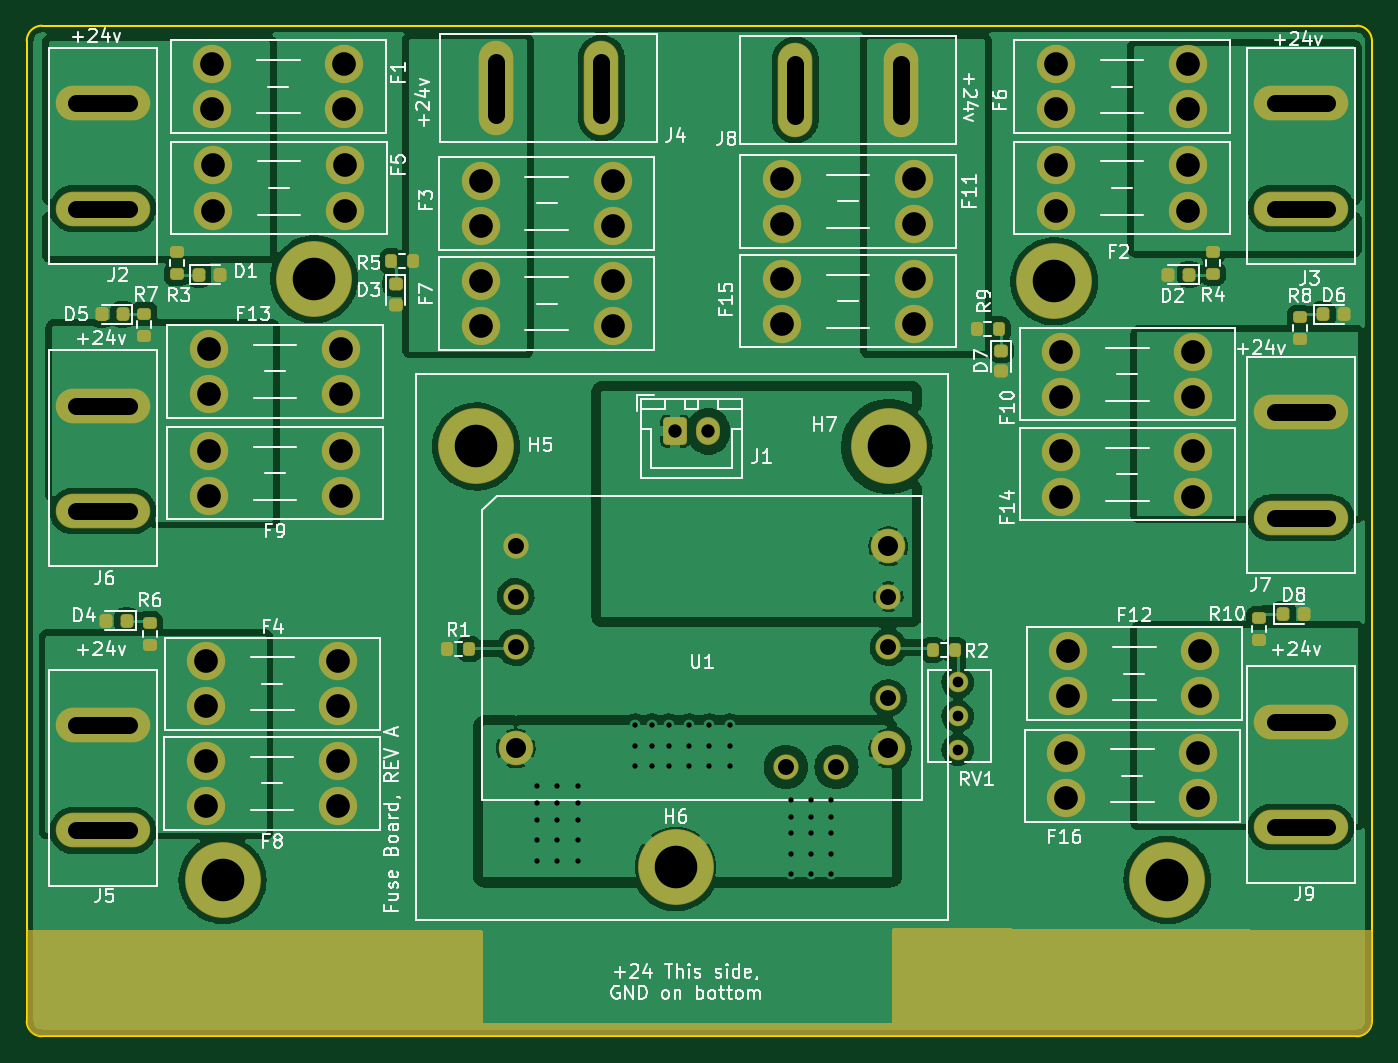
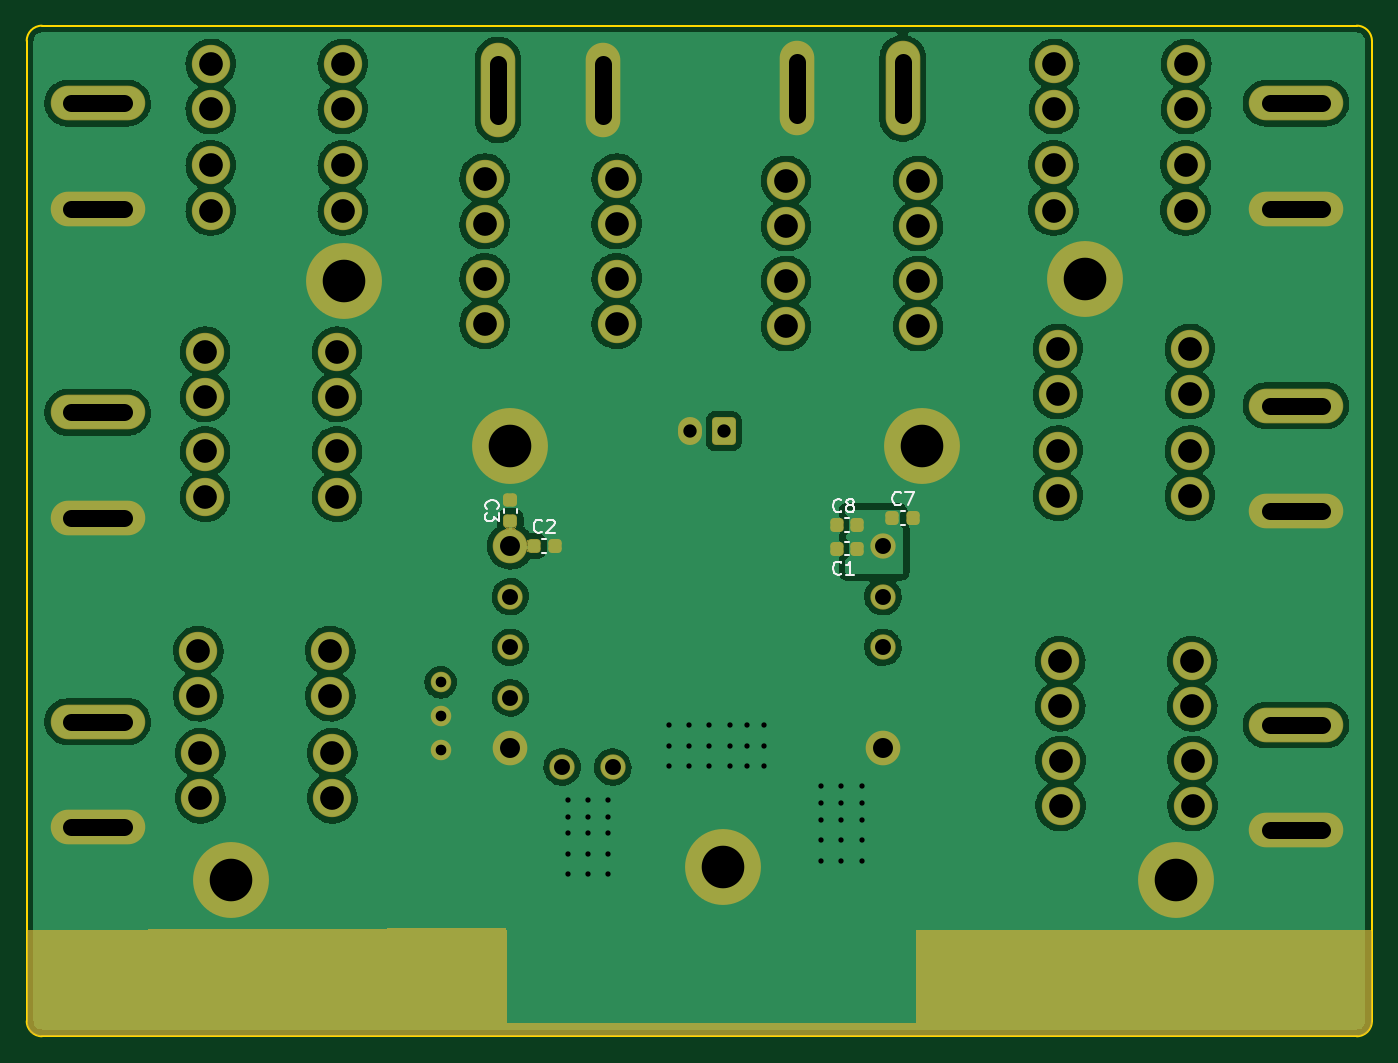
Circuit board: 11 layer files. Board 101.1 x 75.9 mm.
- bottom_copper: MinesRobotics_PDB-B_Cu.gbl (232165 bytes)
- bottom_mask: MinesRobotics_PDB-B_Mask.gbs (8211 bytes)
- paste: MinesRobotics_PDB-B_Paste.gbp (1635 bytes)
- bottom_silk: MinesRobotics_PDB-B_Silkscreen.gbo (4724 bytes)
- outline: MinesRobotics_PDB-Edge_Cuts.gm1 (1038 bytes)
- top_copper: MinesRobotics_PDB-F_Cu.gtl (147182 bytes)
- top_mask: MinesRobotics_PDB-F_Mask.gts (7324 bytes)
- paste: MinesRobotics_PDB-F_Paste.gtp (2748 bytes)
- top_silk: MinesRobotics_PDB-F_Silkscreen.gto (55750 bytes)
- drill: MinesRobotics_PDB-NPTH.drl (279 bytes)
- drill: MinesRobotics_PDB-PTH.drl (3250 bytes)

=== bottom_copper: MinesRobotics_PDB-B_Cu.gbl (232165 bytes, source omitted) ===
=== bottom_mask: MinesRobotics_PDB-B_Mask.gbs (8211 bytes, source omitted) ===
=== paste: MinesRobotics_PDB-B_Paste.gbp (1635 bytes, source withheld) ===
=== bottom_silk: MinesRobotics_PDB-B_Silkscreen.gbo ===
G04 #@! TF.GenerationSoftware,KiCad,Pcbnew,(6.0.1)*
G04 #@! TF.CreationDate,2022-02-13T17:33:34-07:00*
G04 #@! TF.ProjectId,MinesRobotics_PDB,4d696e65-7352-46f6-926f-746963735f50,rev?*
G04 #@! TF.SameCoordinates,Original*
G04 #@! TF.FileFunction,Legend,Bot*
G04 #@! TF.FilePolarity,Positive*
%FSLAX46Y46*%
G04 Gerber Fmt 4.6, Leading zero omitted, Abs format (unit mm)*
G04 Created by KiCad (PCBNEW (6.0.1)) date 2022-02-13 17:33:34*
%MOMM*%
%LPD*%
G01*
G04 APERTURE LIST*
%ADD10C,0.150000*%
%ADD11C,0.120000*%
G04 APERTURE END LIST*
D10*
X147807142Y-87086933D02*
X147854761Y-87039314D01*
X147902380Y-86896457D01*
X147902380Y-86801219D01*
X147854761Y-86658361D01*
X147759523Y-86563123D01*
X147664285Y-86515504D01*
X147473809Y-86467885D01*
X147330952Y-86467885D01*
X147140476Y-86515504D01*
X147045238Y-86563123D01*
X146950000Y-86658361D01*
X146902380Y-86801219D01*
X146902380Y-86896457D01*
X146950000Y-87039314D01*
X146997619Y-87086933D01*
X146902380Y-87420266D02*
X146902380Y-88039314D01*
X147283333Y-87705980D01*
X147283333Y-87848838D01*
X147330952Y-87944076D01*
X147378571Y-87991695D01*
X147473809Y-88039314D01*
X147711904Y-88039314D01*
X147807142Y-87991695D01*
X147854761Y-87944076D01*
X147902380Y-87848838D01*
X147902380Y-87563123D01*
X147854761Y-87467885D01*
X147807142Y-87420266D01*
X116701866Y-86734942D02*
X116749485Y-86782561D01*
X116892342Y-86830180D01*
X116987580Y-86830180D01*
X117130438Y-86782561D01*
X117225676Y-86687323D01*
X117273295Y-86592085D01*
X117320914Y-86401609D01*
X117320914Y-86258752D01*
X117273295Y-86068276D01*
X117225676Y-85973038D01*
X117130438Y-85877800D01*
X116987580Y-85830180D01*
X116892342Y-85830180D01*
X116749485Y-85877800D01*
X116701866Y-85925419D01*
X116368533Y-85830180D02*
X115701866Y-85830180D01*
X116130438Y-86830180D01*
X121146866Y-91974942D02*
X121194485Y-92022561D01*
X121337342Y-92070180D01*
X121432580Y-92070180D01*
X121575438Y-92022561D01*
X121670676Y-91927323D01*
X121718295Y-91832085D01*
X121765914Y-91641609D01*
X121765914Y-91498752D01*
X121718295Y-91308276D01*
X121670676Y-91213038D01*
X121575438Y-91117800D01*
X121432580Y-91070180D01*
X121337342Y-91070180D01*
X121194485Y-91117800D01*
X121146866Y-91165419D01*
X120194485Y-92070180D02*
X120765914Y-92070180D01*
X120480200Y-92070180D02*
X120480200Y-91070180D01*
X120575438Y-91213038D01*
X120670676Y-91308276D01*
X120765914Y-91355895D01*
X143646666Y-88822342D02*
X143694285Y-88869961D01*
X143837142Y-88917580D01*
X143932380Y-88917580D01*
X144075238Y-88869961D01*
X144170476Y-88774723D01*
X144218095Y-88679485D01*
X144265714Y-88489009D01*
X144265714Y-88346152D01*
X144218095Y-88155676D01*
X144170476Y-88060438D01*
X144075238Y-87965200D01*
X143932380Y-87917580D01*
X143837142Y-87917580D01*
X143694285Y-87965200D01*
X143646666Y-88012819D01*
X143265714Y-88012819D02*
X143218095Y-87965200D01*
X143122857Y-87917580D01*
X142884761Y-87917580D01*
X142789523Y-87965200D01*
X142741904Y-88012819D01*
X142694285Y-88108057D01*
X142694285Y-88203295D01*
X142741904Y-88346152D01*
X143313333Y-88917580D01*
X142694285Y-88917580D01*
X121146866Y-87275942D02*
X121194485Y-87323561D01*
X121337342Y-87371180D01*
X121432580Y-87371180D01*
X121575438Y-87323561D01*
X121670676Y-87228323D01*
X121718295Y-87133085D01*
X121765914Y-86942609D01*
X121765914Y-86799752D01*
X121718295Y-86609276D01*
X121670676Y-86514038D01*
X121575438Y-86418800D01*
X121432580Y-86371180D01*
X121337342Y-86371180D01*
X121194485Y-86418800D01*
X121146866Y-86466419D01*
X120575438Y-86799752D02*
X120670676Y-86752133D01*
X120718295Y-86704514D01*
X120765914Y-86609276D01*
X120765914Y-86561657D01*
X120718295Y-86466419D01*
X120670676Y-86418800D01*
X120575438Y-86371180D01*
X120384961Y-86371180D01*
X120289723Y-86418800D01*
X120242104Y-86466419D01*
X120194485Y-86561657D01*
X120194485Y-86609276D01*
X120242104Y-86704514D01*
X120289723Y-86752133D01*
X120384961Y-86799752D01*
X120575438Y-86799752D01*
X120670676Y-86847371D01*
X120718295Y-86894990D01*
X120765914Y-86990228D01*
X120765914Y-87180704D01*
X120718295Y-87275942D01*
X120670676Y-87323561D01*
X120575438Y-87371180D01*
X120384961Y-87371180D01*
X120289723Y-87323561D01*
X120242104Y-87275942D01*
X120194485Y-87180704D01*
X120194485Y-86990228D01*
X120242104Y-86894990D01*
X120289723Y-86847371D01*
X120384961Y-86799752D01*
D11*
X145510000Y-87394180D02*
X145510000Y-87113020D01*
X146530000Y-87394180D02*
X146530000Y-87113020D01*
X116675780Y-88317800D02*
X116394620Y-88317800D01*
X116675780Y-87297800D02*
X116394620Y-87297800D01*
X120585620Y-89583800D02*
X120866780Y-89583800D01*
X120585620Y-90603800D02*
X120866780Y-90603800D01*
X143620580Y-89385200D02*
X143339420Y-89385200D01*
X143620580Y-90405200D02*
X143339420Y-90405200D01*
X120585620Y-88825800D02*
X120866780Y-88825800D01*
X120585620Y-87805800D02*
X120866780Y-87805800D01*
M02*

=== outline: MinesRobotics_PDB-Edge_Cuts.gm1 ===
G04 #@! TF.GenerationSoftware,KiCad,Pcbnew,(6.0.1)*
G04 #@! TF.CreationDate,2022-02-13T17:33:35-07:00*
G04 #@! TF.ProjectId,MinesRobotics_PDB,4d696e65-7352-46f6-926f-746963735f50,rev?*
G04 #@! TF.SameCoordinates,Original*
G04 #@! TF.FileFunction,Profile,NP*
%FSLAX46Y46*%
G04 Gerber Fmt 4.6, Leading zero omitted, Abs format (unit mm)*
G04 Created by KiCad (PCBNEW (6.0.1)) date 2022-02-13 17:33:35*
%MOMM*%
%LPD*%
G01*
G04 APERTURE LIST*
G04 #@! TA.AperFunction,Profile*
%ADD10C,0.150000*%
G04 #@! TD*
G04 APERTURE END LIST*
D10*
X181229000Y-126746000D02*
G75*
G03*
X182372000Y-125603000I0J1143000D01*
G01*
X82423000Y-50800000D02*
G75*
G03*
X81280000Y-51943000I0J-1143000D01*
G01*
X181229000Y-50800000D02*
X82423000Y-50800000D01*
X82423000Y-126746000D02*
X181229000Y-126746000D01*
X81280000Y-51943000D02*
X81280000Y-125603000D01*
X182372000Y-51943000D02*
G75*
G03*
X181229000Y-50800000I-1143000J0D01*
G01*
X81280000Y-125603000D02*
G75*
G03*
X82423000Y-126746000I1143000J0D01*
G01*
X182372000Y-125603000D02*
X182372000Y-51943000D01*
M02*

=== top_copper: MinesRobotics_PDB-F_Cu.gtl (147182 bytes, source omitted) ===
=== top_mask: MinesRobotics_PDB-F_Mask.gts (7324 bytes, source omitted) ===
=== paste: MinesRobotics_PDB-F_Paste.gtp (2748 bytes, source withheld) ===
=== top_silk: MinesRobotics_PDB-F_Silkscreen.gto (55750 bytes, source omitted) ===
=== drill: MinesRobotics_PDB-NPTH.drl ===
M48
; DRILL file {KiCad (6.0.1)} date Sun 13 Feb 2022 05:33:39 PM MST
; FORMAT={-:-/ absolute / inch / decimal}
; #@! TF.CreationDate,2022-02-13T17:33:39-07:00
; #@! TF.GenerationSoftware,Kicad,Pcbnew,(6.0.1)
; #@! TF.FileFunction,NonPlated,1,2,NPTH
FMAT,2
INCH
%
G90
G05
T0
M30

=== drill: MinesRobotics_PDB-PTH.drl ===
M48
; DRILL file {KiCad (6.0.1)} date Sun 13 Feb 2022 05:33:39 PM MST
; FORMAT={-:-/ absolute / inch / decimal}
; #@! TF.CreationDate,2022-02-13T17:33:39-07:00
; #@! TF.GenerationSoftware,Kicad,Pcbnew,(6.0.1)
; #@! TF.FileFunction,Plated,1,2,PTH
FMAT,2
INCH
; #@! TA.AperFunction,Plated,PTH,ViaDrill
T1C0.0157
; #@! TA.AperFunction,Plated,PTH,ComponentDrill
T2C0.0315
; #@! TA.AperFunction,Plated,PTH,ComponentDrill
T3C0.0394
; #@! TA.AperFunction,Plated,PTH,ComponentDrill
T4C0.0472
; #@! TA.AperFunction,Plated,PTH,ComponentDrill
T5C0.0500
; #@! TA.AperFunction,Plated,PTH,ComponentDrill
T6C0.0591
; #@! TA.AperFunction,Plated,PTH,ComponentDrill
T7C0.0701
; #@! TA.AperFunction,Plated,PTH,ComponentDrill
T8C0.1260
%
G90
G05
T1
X4.71Y-4.25
X4.71Y-4.3
X4.71Y-4.35
X4.71Y-4.41
X4.71Y-4.47
X4.77Y-4.25
X4.77Y-4.3
X4.77Y-4.35
X4.77Y-4.41
X4.77Y-4.47
X4.83Y-4.25
X4.83Y-4.3
X4.83Y-4.35
X4.83Y-4.41
X4.83Y-4.47
X5.0Y-4.07
X5.0Y-4.13
X5.0Y-4.19
X5.05Y-4.07
X5.05Y-4.13
X5.05Y-4.19
X5.1Y-4.07
X5.1Y-4.13
X5.1Y-4.19
X5.16Y-4.07
X5.16Y-4.13
X5.16Y-4.19
X5.22Y-4.07
X5.22Y-4.13
X5.22Y-4.19
X5.28Y-4.07
X5.28Y-4.13
X5.28Y-4.19
X5.46Y-4.29
X5.46Y-4.34
X5.46Y-4.39
X5.46Y-4.45
X5.46Y-4.51
X5.52Y-4.29
X5.52Y-4.34
X5.52Y-4.39
X5.52Y-4.45
X5.52Y-4.51
X5.58Y-4.29
X5.58Y-4.34
X5.58Y-4.39
X5.58Y-4.45
X5.58Y-4.51
T2
X5.955Y-3.9426
X5.955Y-4.0426
X5.955Y-4.1426
T3
X5.1181Y-3.2
X5.2165Y-3.2
T4
X4.6468Y-3.5398
X4.6468Y-3.6894
X4.6468Y-3.839
X5.446Y-4.1933
X5.5956Y-4.1933
X5.7492Y-3.6894
X5.7492Y-3.839
X5.7492Y-3.9886
T6
X4.6468Y-4.1382
X5.7492Y-3.5398
X5.7492Y-4.1382
T7
X3.7307Y-4.1751
X3.7307Y-4.3089
X3.7317Y-3.8801
X3.7317Y-4.0139
X3.7387Y-2.9561
X3.7387Y-3.0899
X3.7387Y-3.2571
X3.7387Y-3.3909
X3.7494Y-2.1131
X3.7494Y-2.2469
X3.7514Y-2.4131
X3.7514Y-2.5469
X4.1213Y-4.1751
X4.1213Y-4.3089
X4.1223Y-3.8801
X4.1223Y-4.0139
X4.1293Y-2.9561
X4.1293Y-3.0899
X4.1293Y-3.2571
X4.1293Y-3.3909
X4.14Y-2.1131
X4.14Y-2.2469
X4.142Y-2.4131
X4.142Y-2.5469
X4.5427Y-2.4591
X4.5427Y-2.5929
X4.5427Y-2.7551
X4.5427Y-2.8889
X4.9333Y-2.4591
X4.9333Y-2.5929
X4.9333Y-2.7551
X4.9333Y-2.8889
X5.4346Y-2.4528
X5.4346Y-2.5866
X5.4347Y-2.748
X5.4347Y-2.8819
X5.8252Y-2.4528
X5.8252Y-2.5866
X5.8253Y-2.748
X5.8253Y-2.8819
X6.2447Y-2.1131
X6.2447Y-2.2469
X6.2447Y-2.4131
X6.2447Y-2.5469
X6.2614Y-2.9646
X6.2614Y-3.0984
X6.2614Y-3.2598
X6.2614Y-3.3937
X6.2757Y-4.1521
X6.2757Y-4.2859
X6.2817Y-3.8501
X6.2817Y-3.9839
X6.6353Y-2.1131
X6.6353Y-2.2469
X6.6353Y-2.4131
X6.6353Y-2.5469
X6.652Y-2.9646
X6.652Y-3.0984
X6.652Y-3.2598
X6.652Y-3.3937
X6.6663Y-4.1521
X6.6663Y-4.2859
X6.6723Y-3.8501
X6.6723Y-3.9839
T8
X3.7795Y-4.5276
X4.05Y-2.75
X4.53Y-3.245
X5.12Y-4.49
X5.75Y-3.245
X6.2402Y-2.7559
X6.5748Y-4.5276
T5
X3.347Y-2.2291G85X3.503Y-2.2291
G05
X3.347Y-2.5409G85X3.503Y-2.5409
G05
X3.347Y-3.1241G85X3.503Y-3.1241
G05
X3.347Y-3.4359G85X3.503Y-3.4359
G05
X3.347Y-4.0691G85X3.503Y-4.0691
G05
X3.347Y-4.3809G85X3.503Y-4.3809
G05
X4.5882Y-2.263G85X4.5882Y-2.1071
G05
X4.9Y-2.263G85X4.9Y-2.1071
G05
X5.4741Y-2.112G85X5.4741Y-2.268
G05
X5.7859Y-2.112G85X5.7859Y-2.268
G05
X6.892Y-2.2291G85X7.048Y-2.2291
G05
X6.892Y-2.5409G85X7.048Y-2.5409
G05
X6.892Y-3.1441G85X7.048Y-3.1441
G05
X6.892Y-3.4559G85X7.048Y-3.4559
G05
X6.892Y-4.0591G85X7.048Y-4.0591
G05
X6.892Y-4.3709G85X7.048Y-4.3709
G05
T0
M30
